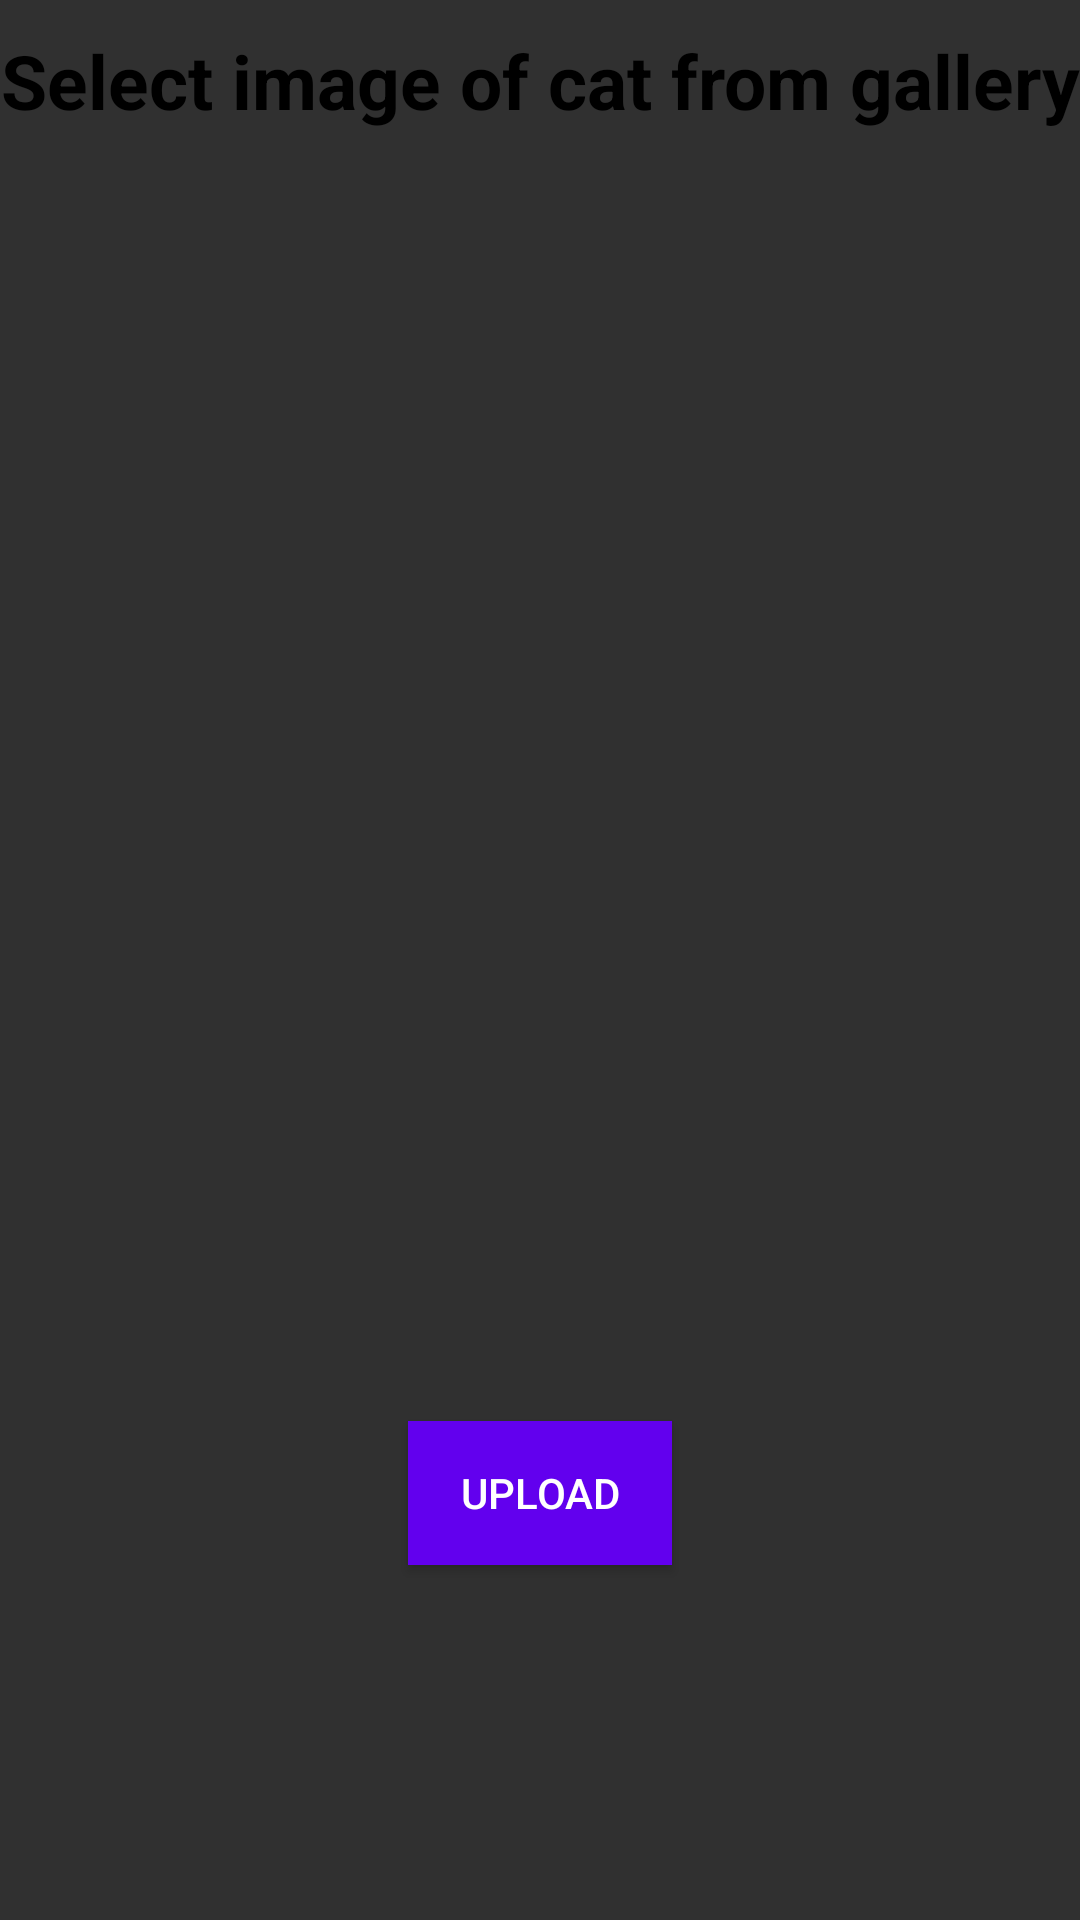

Android layout source for this screen:
<!-- AndroidManifest.xml: application theme Theme.Design.NoActionBar -->
<!-- res/layout/activity_uploded.xml -->
<?xml version="1.0" encoding="utf-8"?>
<LinearLayout xmlns:android="http://schemas.android.com/apk/res/android"
    xmlns:app="http://schemas.android.com/apk/res-auto"
    xmlns:tools="http://schemas.android.com/tools"
    android:layout_width="match_parent"
    android:orientation="vertical"
    android:layout_height="match_parent"
    tools:context=".activity.UplodedActivity">

    <TextView
        android:layout_width="match_parent"
        android:layout_height="wrap_content"
        android:text="Select image of cat from gallery"
        android:textSize="25sp"
        android:textColor="@color/black"
        android:gravity="center_horizontal"
        android:textStyle="bold"
        android:layout_marginTop="10dp"/>

    <ImageView
        android:id="@+id/image"
        android:layout_width="match_parent"
        android:layout_height="400dp"
        android:layout_margin="10dp"
        android:src="@drawable/image_empty"
        android:adjustViewBounds="true"
        android:scaleType="centerCrop"/>

    <Button
        android:id="@+id/b_upload"
        android:layout_width="wrap_content"
        android:layout_height="wrap_content"
        android:text="Upload"
        android:background="@color/purple_500"
        android:layout_gravity="center_horizontal"
        android:layout_marginTop="10dp"/>

</LinearLayout>
<!-- resources referenced by this layout -->
<resources>

  <!-- not gathered from this repository: default colours our renderer supplied (Android Studio template values) -->
  <color name="purple_500">#FF6200EE</color>
  <color name="black">#FF000000</color>
</resources>
